Run: headless pygame with SDL's dummy video driver; simulated clock (each Clock.tick advances the game by its frame time, no real sleeping); random seed 0; keys injected as events and as key.get_pressed() state; no mouse input.
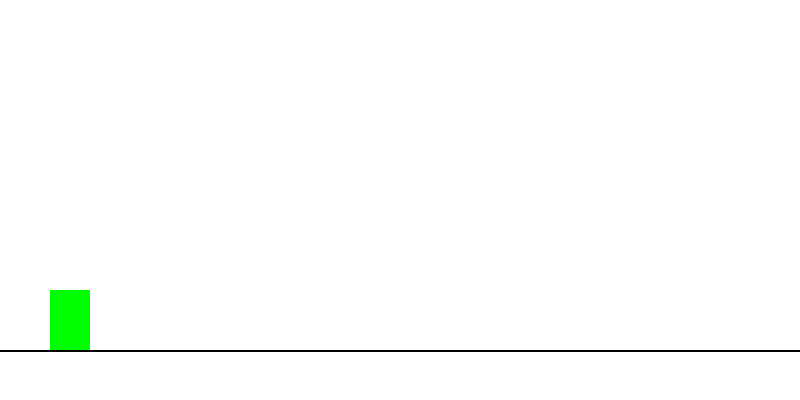
Frame 1 of 3 · flips 1–60 · no input
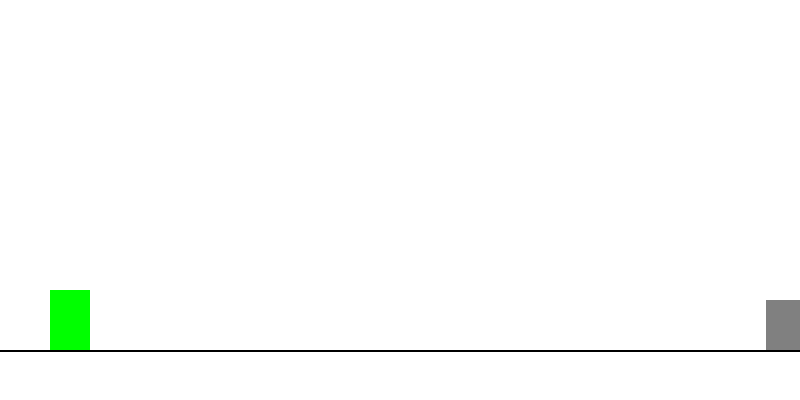
Frame 2 of 3 · flips 61–180 · tapped SPACE, RETURN · held RIGHT (→), D
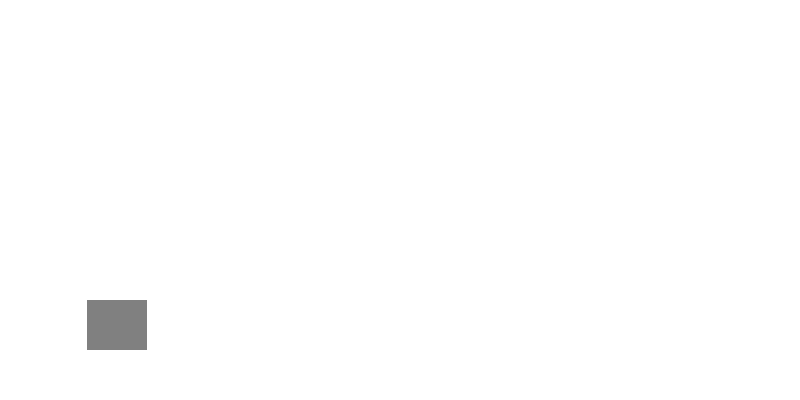
Frame 3 of 3 · flips 181–300 · held DOWN (↓), S (game ended)

The pygame program that drew these frames:

import pygame
import random
import sys

# Ініціалізація Pygame
pygame.init()

# Налаштування екрана
SCREEN_WIDTH = 800
SCREEN_HEIGHT = 400
screen = pygame.display.set_mode((SCREEN_WIDTH, SCREEN_HEIGHT))
pygame.display.set_caption("Dino Run: Pro Version")

# Кольори
WHITE = (255, 255, 255)
BLACK = (0, 0, 0)
GRAY = (128, 128, 128)
GREEN = (0, 255, 0)

# Налаштування гравця (Діно)
player_width = 40
player_height = 60
player_x = 50
player_base_y = SCREEN_HEIGHT - player_height - 50
player_y = player_base_y
player_rect = pygame.Rect(player_x, player_y, player_width, player_height)

# Фізика подвійного стрибка
jump_speed = 0
gravity = 0.8
jump_force = 14
jumps_left = 2


# Клас перешкоди
class Obstacle:
    def __init__(self):
        self.type = random.randint(1, 2)  # 1 - одинарна, 2 - подвійна
        self.width = 30 * self.type
        self.height = 50
        self.x = SCREEN_WIDTH + 50
        self.y = SCREEN_HEIGHT - self.height - 50
        self.speed = 7
        self.rect = pygame.Rect(self.x, self.y, self.width, self.height)

    def move(self):
        self.x -= self.speed
        self.rect.x = self.x

    def draw(self, screen):
        pygame.draw.rect(screen, GRAY, self.rect)


# Змінні для керування перешкодами
obstacles = []
spawn_timer = 0
# Визначаємо першу випадкову дистанцію (паузу) до появи перешкоди
next_spawn_time = random.randint(60, 180)

clock = pygame.time.Clock()

# Головний цикл гри
while True:
    screen.fill(WHITE)

    for event in pygame.event.get():
        if event.type == pygame.QUIT:
            pygame.quit()
            sys.exit()

        # Логіка стрибків
        if event.type == pygame.KEYDOWN:
            if event.key == pygame.K_SPACE:
                if jumps_left > 0:
                    jump_speed = -jump_force
                    jumps_left -= 1

    # Гравітація
    jump_speed += gravity
    player_y += jump_speed

    # Перевірка приземлення
    if player_y >= player_base_y:
        player_y = player_base_y
        jump_speed = 0
        jumps_left = 2

    player_rect.y = player_y

    # --- ЛОГІКА ПЕРЕШКОД З ХАОТИЧНОЮ ДИСТАНЦІЄЮ ---
    spawn_timer += 1
    if spawn_timer > next_spawn_time:
        obstacles.append(Obstacle())
        spawn_timer = 0
        # Кожен раз нова випадкова дистанція для наступного ворога
        next_spawn_time = random.randint(50, 160)

    for obs in obstacles[:]:
        obs.move()
        obs.draw(screen)

        # Перевірка на програш
        if player_rect.colliderect(obs.rect):
            print(f"Game Over! Ви зіткнулися з {'подвійною' if obs.type == 2 else 'одинарною'} перешкодою.")
            pygame.quit()
            sys.exit()

        # Видалення об'єктів поза екраном
        if obs.x < -obs.width:
            obstacles.remove(obs)

    # Малювання гравця та землі
    pygame.draw.rect(screen, GREEN, player_rect)
    pygame.draw.line(screen, BLACK, (0, SCREEN_HEIGHT - 50), (SCREEN_WIDTH, SCREEN_HEIGHT - 50), 2)

    pygame.display.update()
    clock.tick(60)
